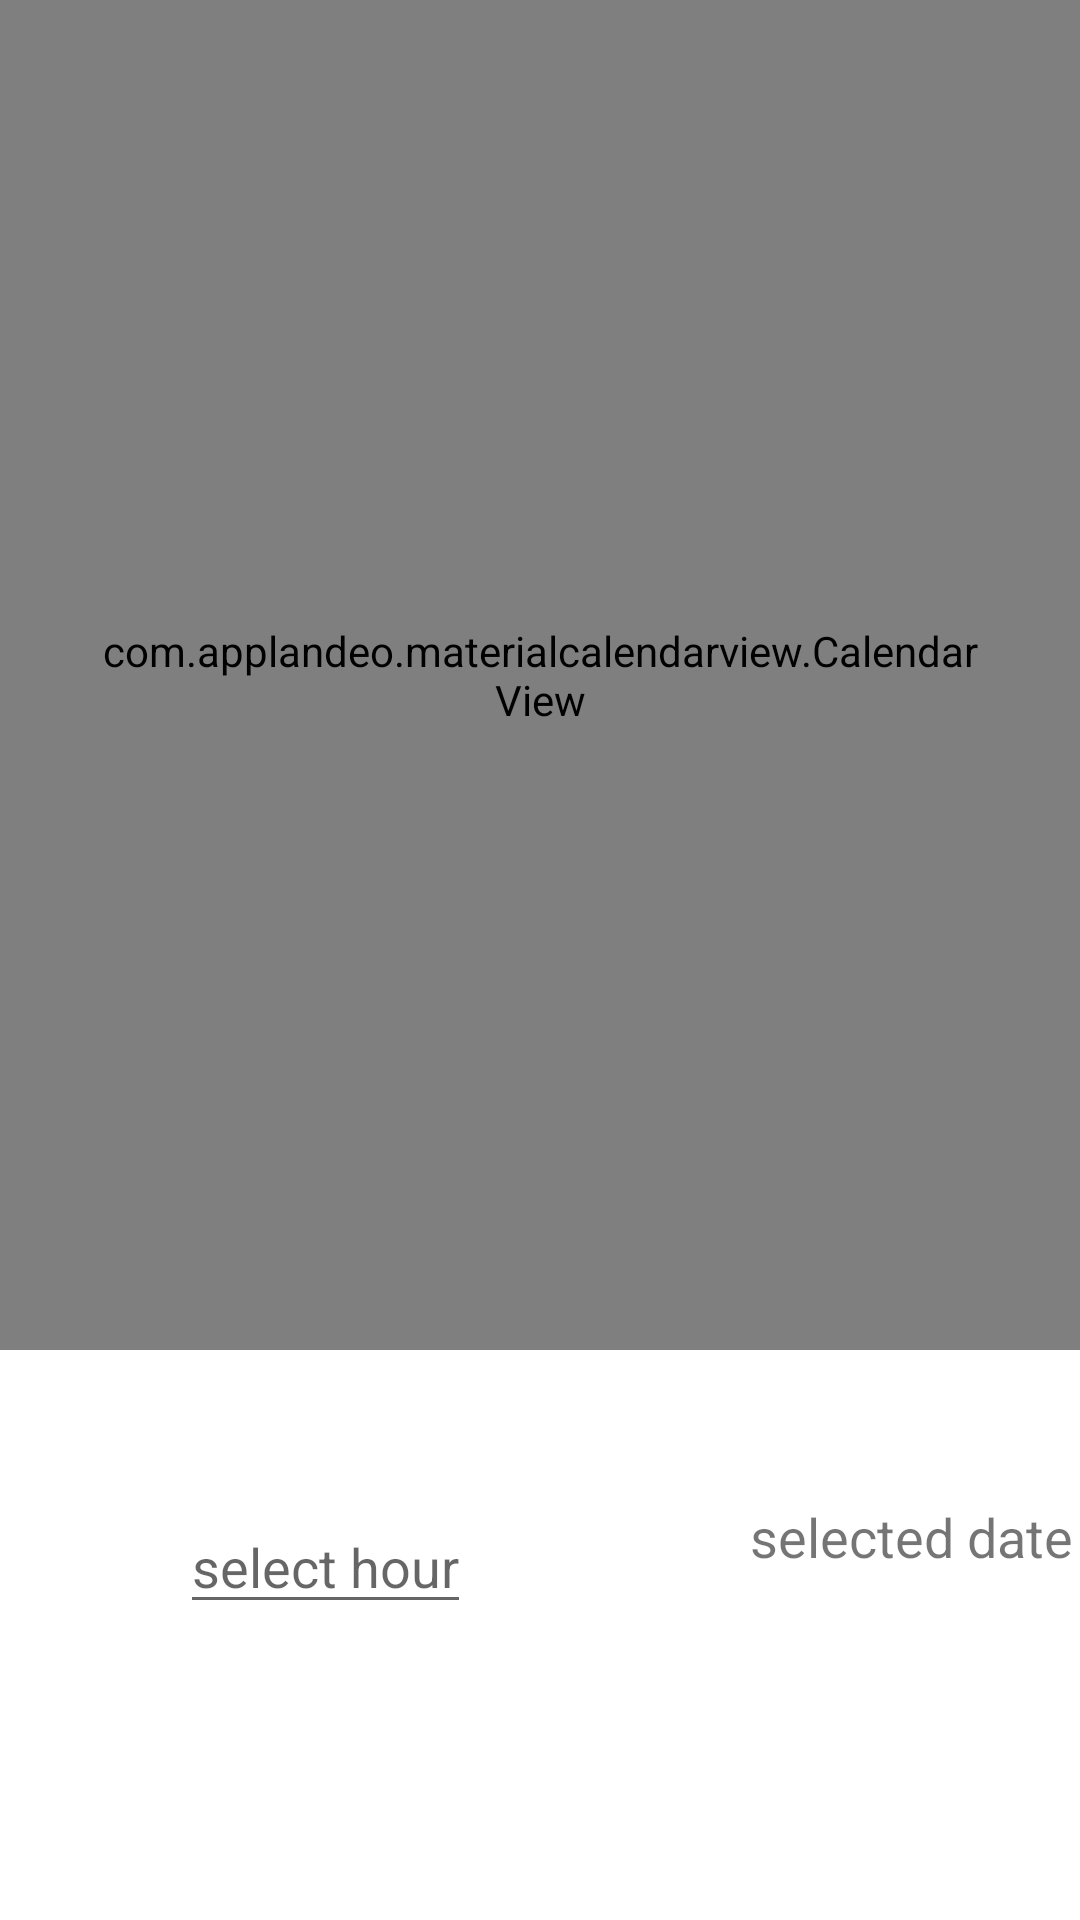

This screen was rendered from an Android layout file. Write that file and the resources it references.
<!-- AndroidManifest.xml: application theme Theme.MathExerciseHagaiDidi -->
<!-- res/layout/fragment_teacher_lessons.xml -->
<?xml version="1.0" encoding="utf-8"?>
<FrameLayout xmlns:android="http://schemas.android.com/apk/res/android"
    xmlns:tools="http://schemas.android.com/tools"
    xmlns:app="http://schemas.android.com/apk/res-auto"
    android:layout_width="match_parent"
    android:layout_height="match_parent"
    android:clickable="true"
    android:orientation="vertical"
    android:background="@drawable/b4" >
    <com.applandeo.materialcalendarview.CalendarView
        android:id="@+id/calendarView"
        android:layout_width="match_parent"
        android:layout_height="450dp"
        app:type="one_day_picker"
        android:background="@drawable/b4"
        android:padding="30dp"
        />
<EditText
    android:layout_width="wrap_content"
    android:layout_height="wrap_content"
    android:hint="select hour"
    android:layout_marginTop="500dp"
    android:layout_marginLeft="60dp"
    android:id="@+id/selectHour"/>
    <TextView
        android:layout_width="wrap_content"
        android:layout_height="40dp"
        android:layout_marginTop="500dp"
        android:layout_marginLeft="250dp"
        android:text="selected date"
        android:textSize="18sp"
        android:id="@+id/selectedDate"/>
    <Button
        android:layout_width="wrap_content"
        android:layout_height="wrap_content"
        android:layout_marginTop="650dp"
        android:layout_marginLeft="60dp"
        android:text="add lesson"
        android:id="@+id/Fra_add_lesson"
        android:backgroundTint="@color/teal_200"
        android:textColor="@color/black"/>/>
    <Button
        android:layout_width="wrap_content"
        android:layout_height="wrap_content"
        android:layout_marginLeft="250dp"
        android:layout_marginTop="650dp"
        android:text="exit"
        android:id="@+id/exit"
        android:backgroundTint="@color/teal_200"
        android:textColor="@color/black"/>/>



</FrameLayout>
<!-- resources referenced by this layout -->
<resources>
  <color name="black">#FF000000</color>
  <color name="teal_200">#FF03DAC5</color>
  <style name="Theme.MathExerciseHagaiDidi" parent="Theme.MaterialComponents.DayNight.DarkActionBar">
          
          <item name="colorPrimary">@color/purple_500</item>
          <item name="colorPrimaryVariant">@color/purple_700</item>
          <item name="colorOnPrimary">@color/white</item>
          
          <item name="colorSecondary">@color/teal_200</item>
          <item name="colorSecondaryVariant">@color/teal_700</item>
          <item name="colorOnSecondary">@color/black</item>
          
          <item name="android:statusBarColor">?attr/colorPrimaryVariant</item>
          
      </style>
  <color name="purple_500">#FF6200EE</color>
  <color name="purple_700">#FF3700B3</color>
  <color name="white">#FFFFFFFF</color>
  <color name="teal_700">#FF018786</color>
</resources>
